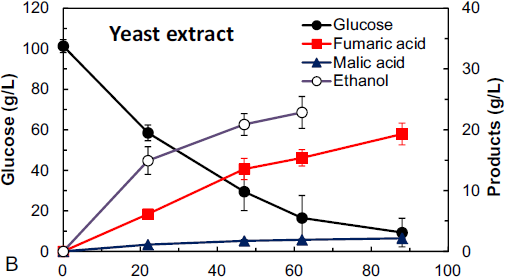

Data behind this chart, as committed beside it:
t, Cs, Cf, Ce, Cm
0, 3.387, 0, 0, 0
21.83, 1.959, 0.2138, 0.6524, 0.03544
46.99, 0.9893, 0.4708, 0.9104, 0.05316
62.02, 0.5573, 0.5322, 0.9979, 0.05808
88.05, 0.31, 0.6709, , 0.06595
